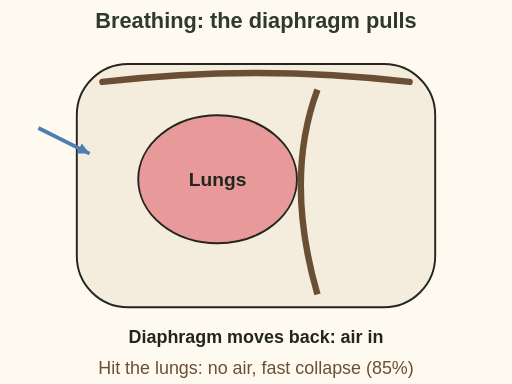
t = 0.00 s
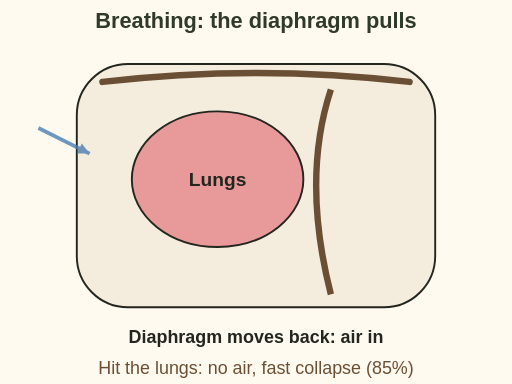
t = 0.50 s
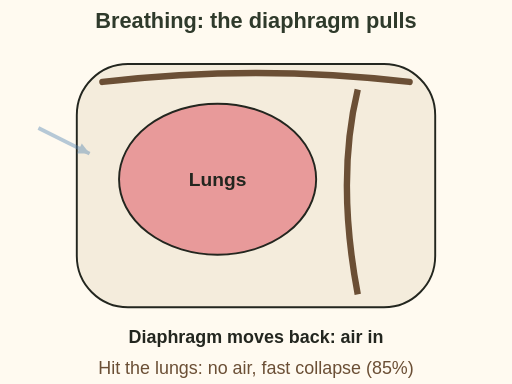
t = 1.50 s
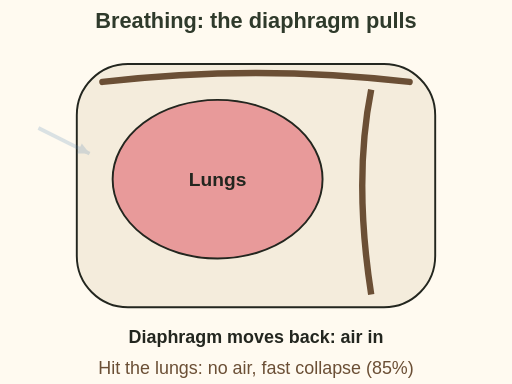
t = 2.00 s
t = 2.50 s: frame unchanged from t = 1.50 s, image omitted
t = 3.50 s: frame unchanged from t = 0.50 s, image omitted

The animated SVG that drew these frames (rendered in a browser with its animation timeline set to each time). Animation: 4 SMIL elements (animate=4); one cycle of 4.00 s, repeats indefinitely.

<svg xmlns="http://www.w3.org/2000/svg" viewBox="0 0 400 300" font-family="sans-serif" role="img" aria-label="Animation: the chest from the side. The diaphragm, a muscle wall behind the lungs, pulls back and the lungs swell as air comes in, then it relaxes and the lungs shrink. It repeats like breathing. A shot through both lungs stops this and the elk collapses fast.">
<rect width="400" height="300" fill="#fffaf0"/>
<text x="200" y="22" font-size="17" fill="#2f3a2b" text-anchor="middle" font-weight="bold">Breathing: the diaphragm pulls</text><rect x="60" y="50" width="280" height="190" rx="40" fill="#f4ecdc" stroke="#23261f" stroke-width="1.5"/><path d="M80 64 Q200 50 320 64" fill="none" stroke="#6b4f35" stroke-width="5" stroke-linecap="round" stroke-linejoin="round"/><ellipse cx="170" cy="140" rx="70" ry="55" fill="#e89a9a" stroke="#23261f" stroke-width="1.5"><animate attributeName="rx" values="62;82;62" dur="4s" repeatCount="indefinite"/><animate attributeName="ry" values="50;62;50" dur="4s" repeatCount="indefinite"/></ellipse><path d="M262 70 Q238 140 262 230" fill="none" stroke="#6b4f35" stroke-width="5"><animate attributeName="d" values="M248 70 Q222 140 248 230;M290 70 Q276 140 290 230;M248 70 Q222 140 248 230" dur="4s" repeatCount="indefinite"/></path><text x="200" y="268" font-size="14" fill="#23261f" text-anchor="middle" font-weight="bold">Diaphragm moves back: air in</text><text x="170" y="145" font-size="15" fill="#23261f" text-anchor="middle" font-weight="bold">Lungs</text><g><line x1="30" y1="100" x2="70" y2="120" stroke="#4a7fb0" stroke-width="3"/><path d="M70.0 120.0 L60.0 119.9 L63.9 112.1 Z" fill="#4a7fb0"/><animate attributeName="opacity" values="1;0.2;1" dur="4s" repeatCount="indefinite"/></g><text x="200" y="292" font-size="14" fill="#6b4f35" text-anchor="middle">Hit the lungs: no air, fast collapse (85%)</text>
</svg>
